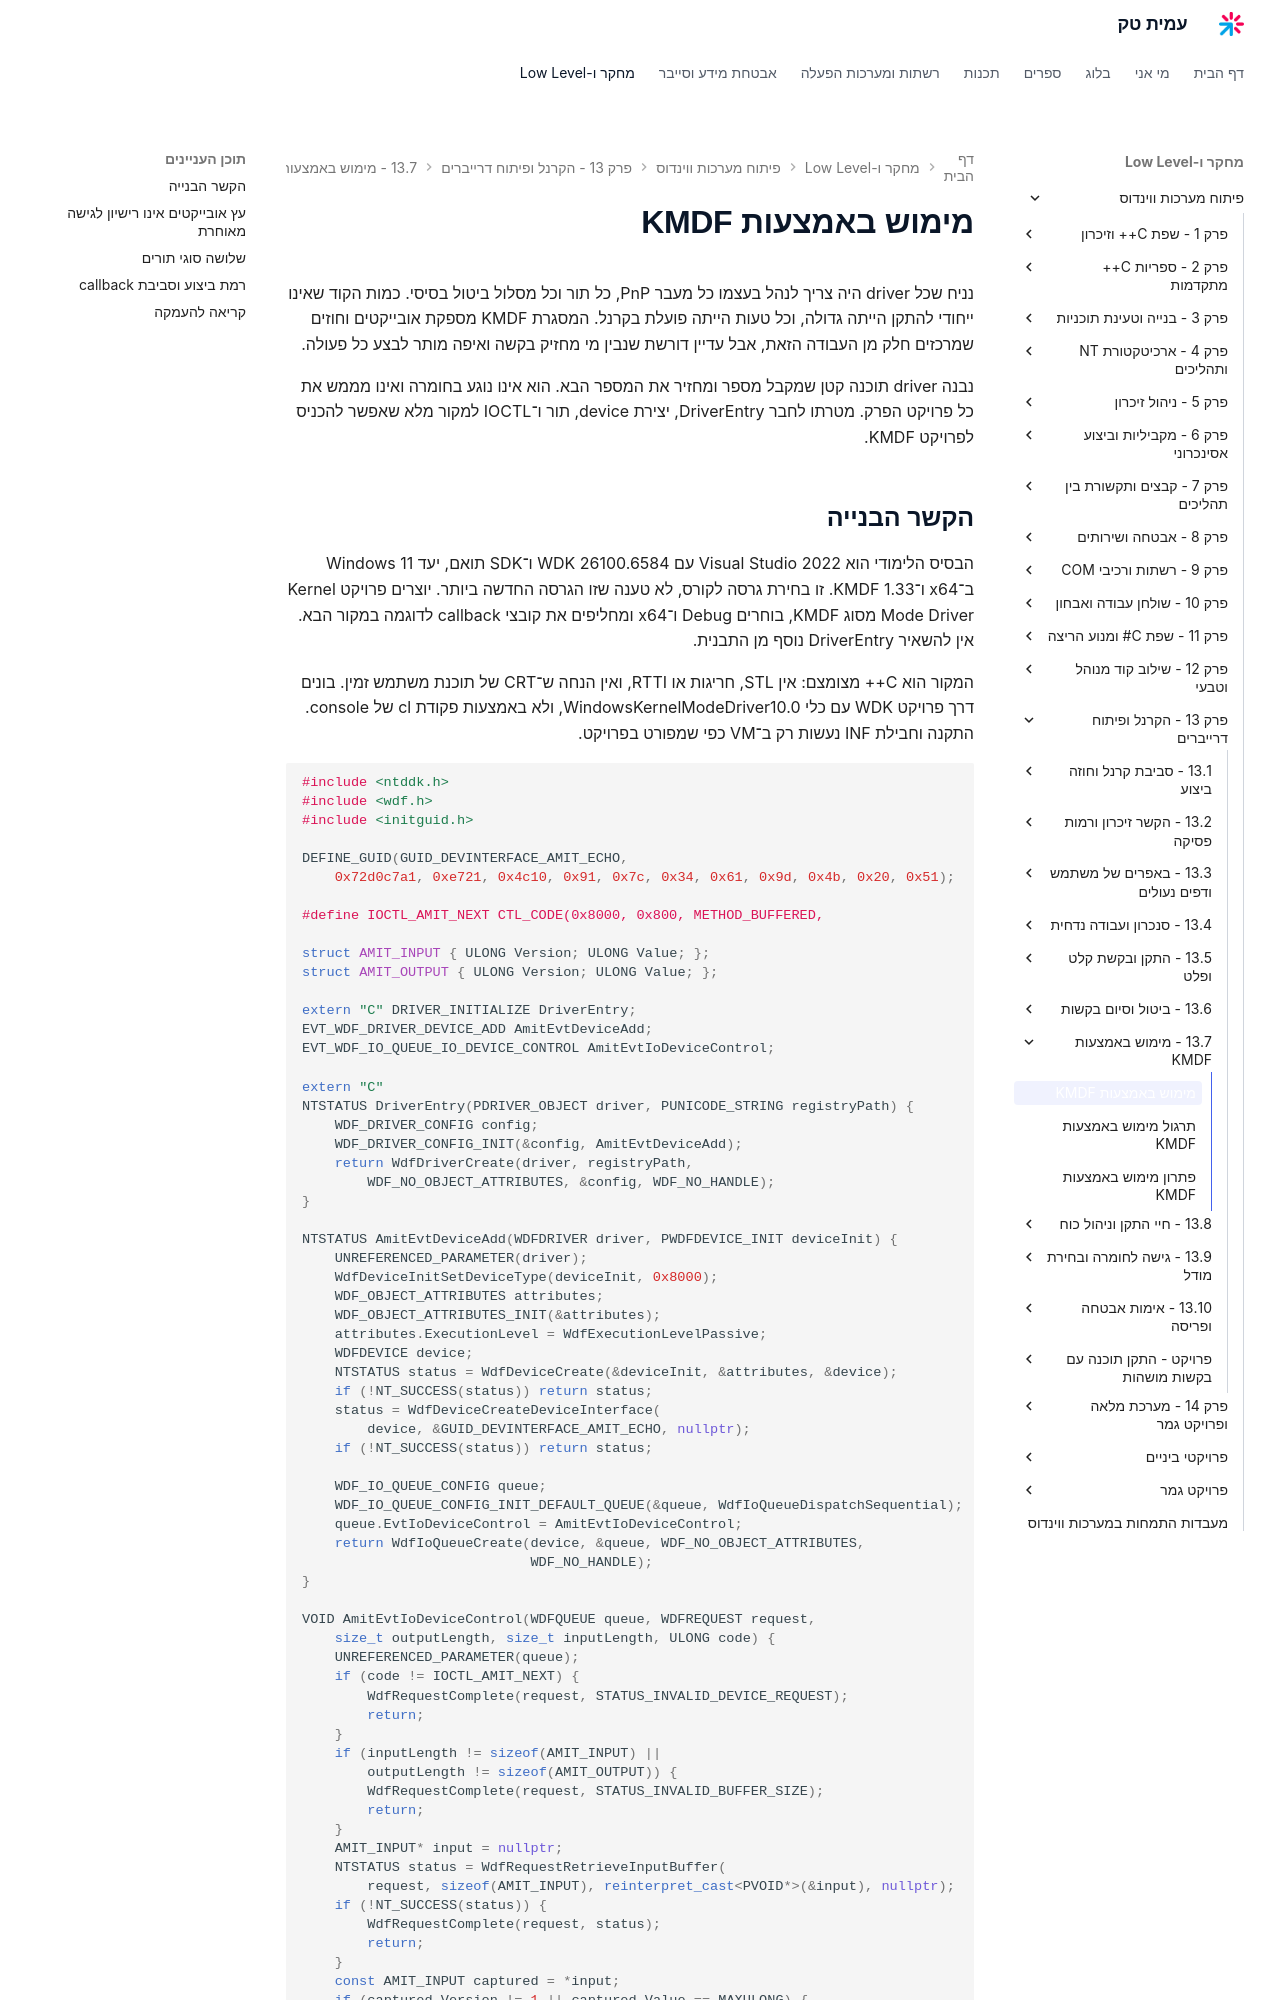

repository: AmitPinchasi/amittech · page: פיתוח-מערכות-ווינדוס/13 - הקרנל ופיתוח דרייברים/13.7 - מימוש באמצעות KMDF/13.7 - מימוש באמצעות KMDF - הרצאה/index.html · generator: mkdocs

# מימוש באמצעות KMDF

נניח שכל driver היה צריך לנהל בעצמו כל מעבר PnP, כל תור וכל מסלול ביטול בסיסי. כמות הקוד שאינו ייחודי להתקן הייתה גדולה, וכל טעות הייתה פועלת בקרנל. המסגרת KMDF מספקת אובייקטים וחוזים שמרכזים חלק מן העבודה הזאת, אבל עדיין דורשת שנבין מי מחזיק בקשה ואיפה מותר לבצע כל פעולה.

נבנה driver תוכנה קטן שמקבל מספר ומחזיר את המספר הבא. הוא אינו נוגע בחומרה ואינו מממש את כל פרויקט הפרק. מטרתו לחבר DriverEntry, יצירת device, תור ו־IOCTL למקור מלא שאפשר להכניס לפרויקט KMDF.
